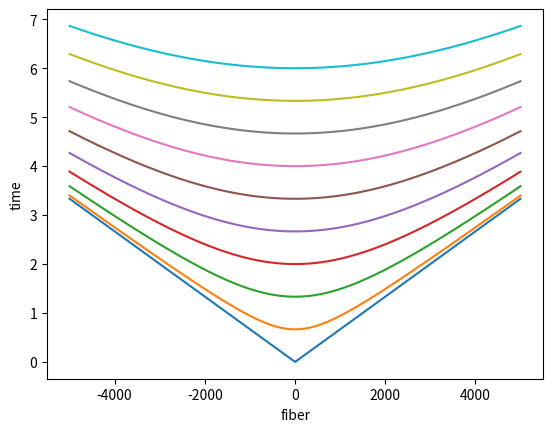

Reproduce this figure in Python.
#%% this script plots hyperbola of whales at different ranges

import numpy as np
import matplotlib.pyplot as plt

def hyperbola_2(x,b,c,d,v):
    return(np.sqrt(b**2 *(((x-c)**2 / (v*b)**2) + 1))-d)

crossrange = 1000
c = 0
v = 1500
d = 0
b = crossrange/v

x = np.arange(-5000,5000,1)

crossrange = np.arange(0,10,1)*-1000 +1
print(crossrange)
for cross in crossrange:
    b = cross/v
    y = hyperbola_2(x,b,c,d,v)
    plt.plot(x,y)
    plt.xlabel('fiber')
    plt.ylabel('time')


# %%
